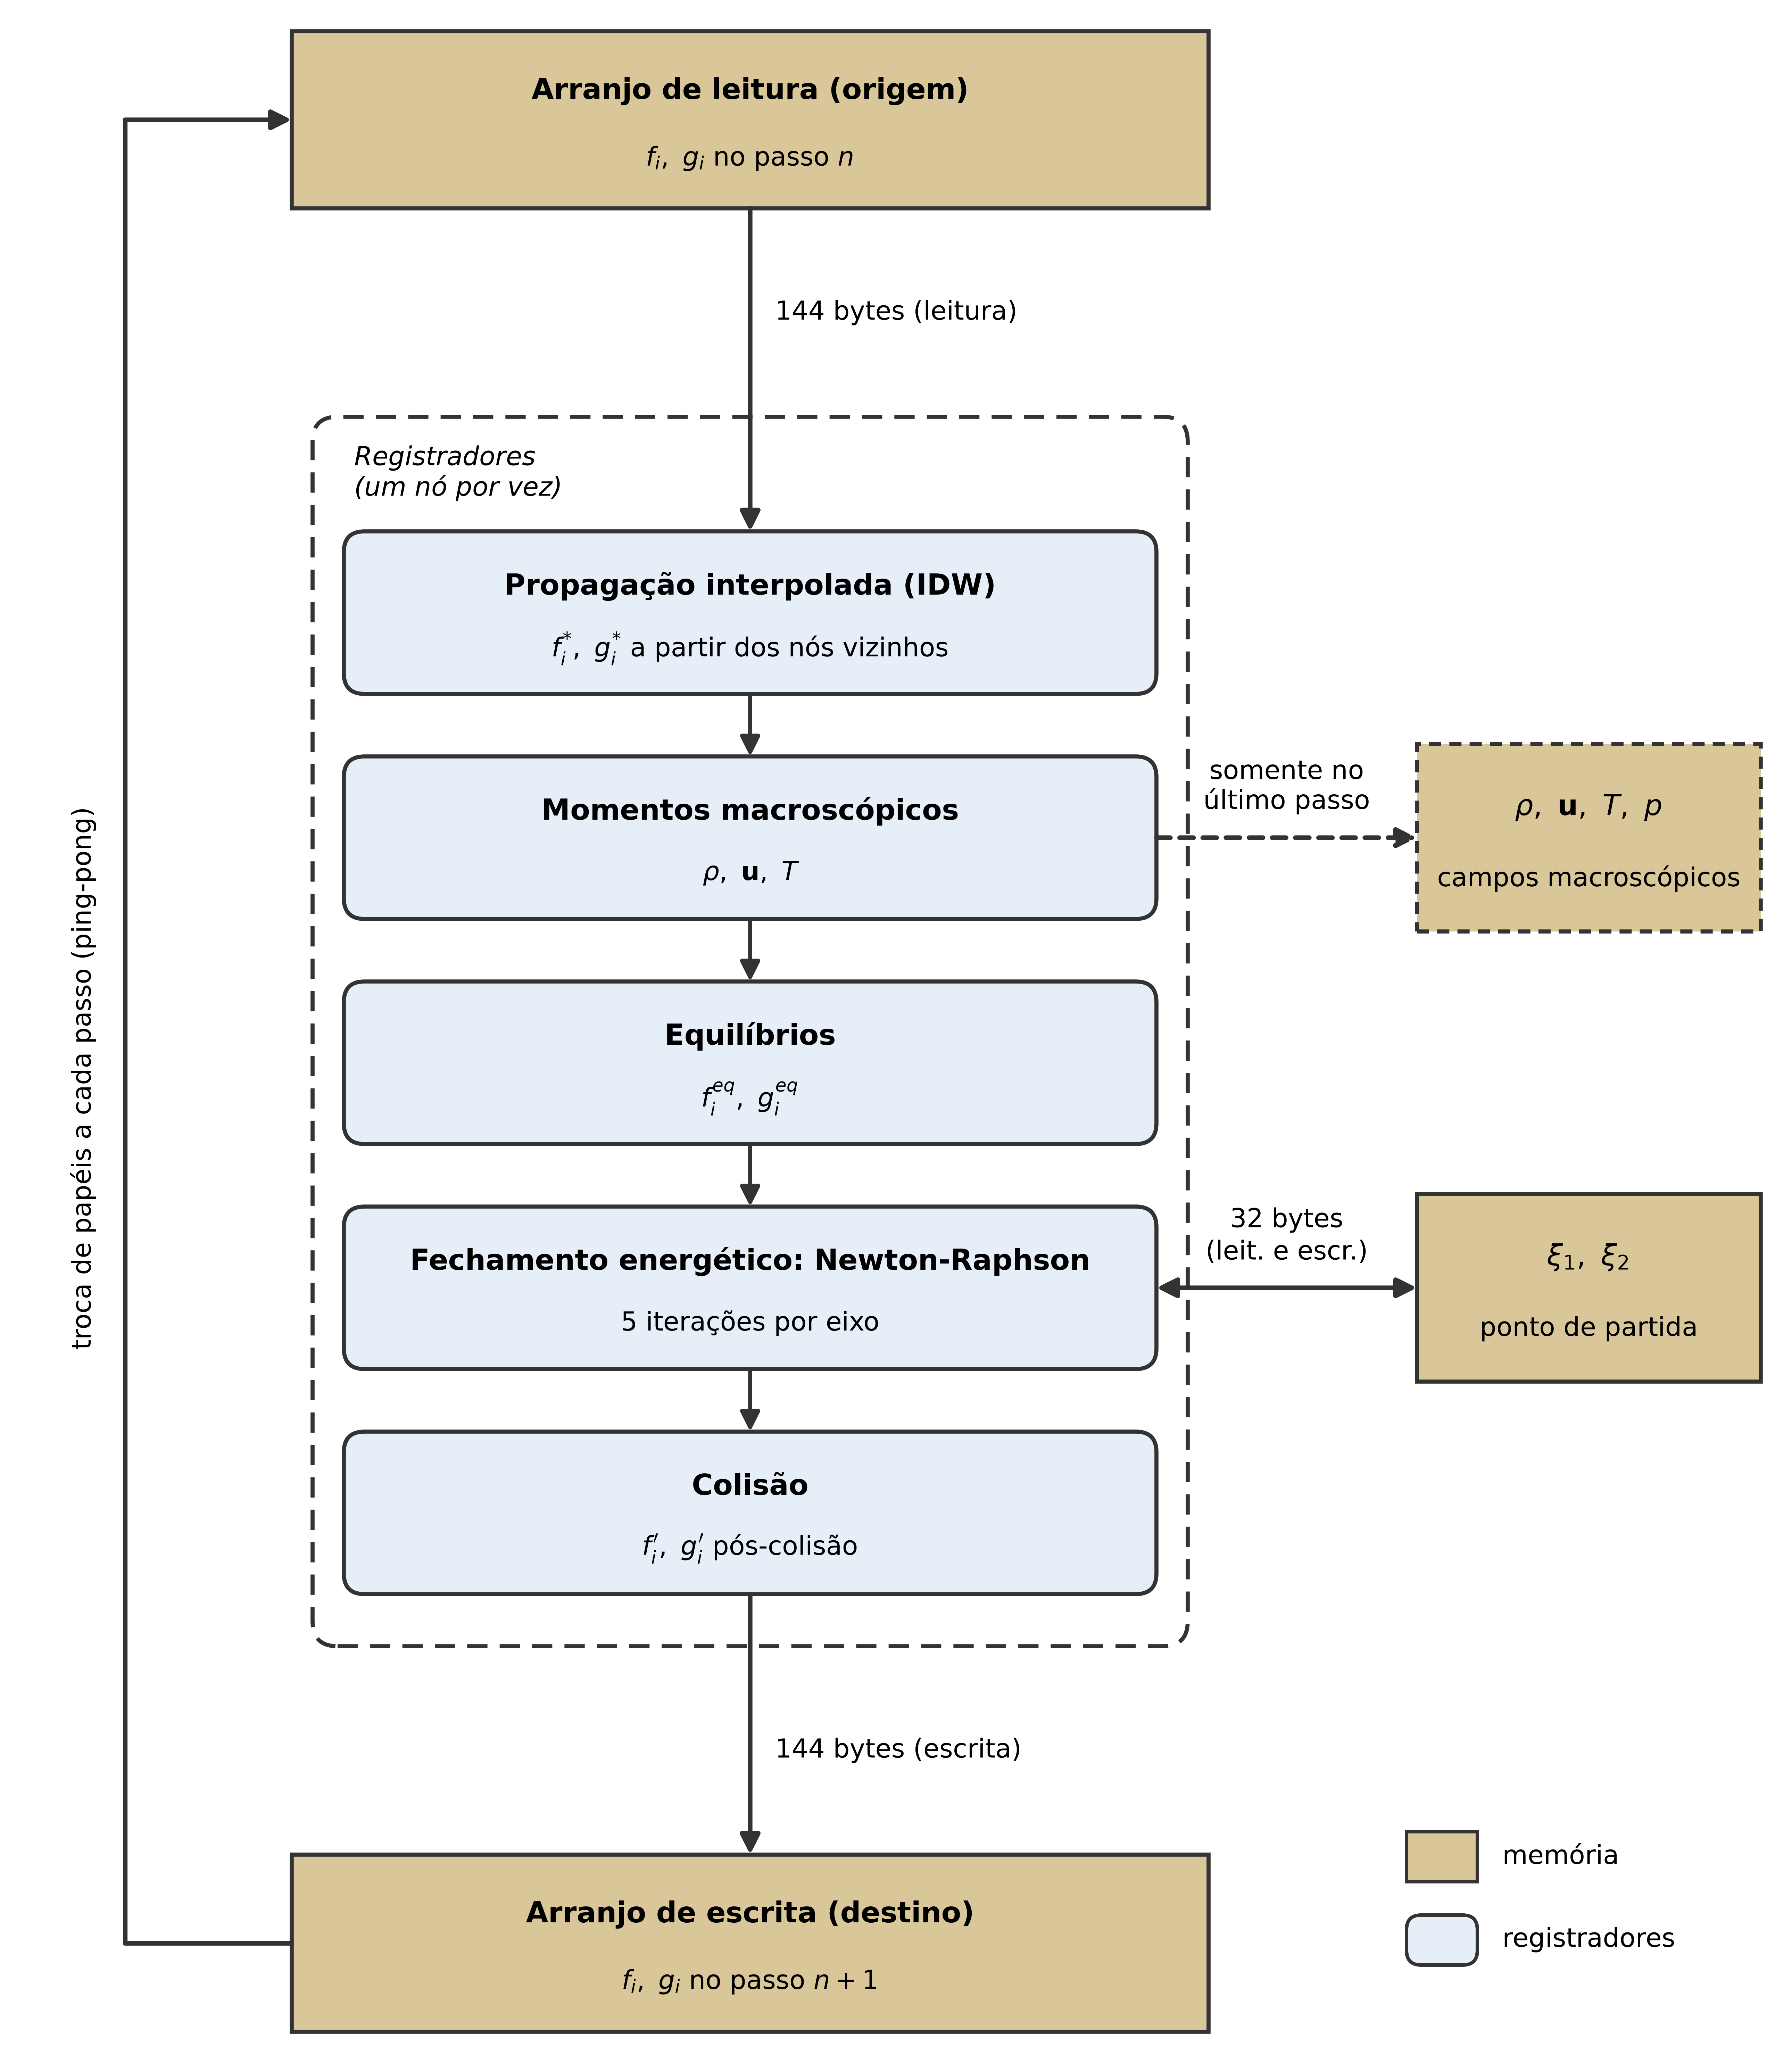

Source code (Python):
"""Gera o fluxo de dados do núcleo de cálculo fundido de passo único (FIGURA 14).

Os arranjos de leitura e de escrita (ping-pong), em memória, ficam nas extremidades; entre eles, as
etapas executadas em registradores para cada nó. As setas rotuladas indicam o tráfego de memória por
nó e por passo (precisão dupla). A distinção entre memória e registradores não depende de cor:
memória usa caixas retas de tom escuro, registradores usam caixas arredondadas de tom claro e o acesso
condicional usa traço tracejado.
"""
from pathlib import Path

import matplotlib

matplotlib.use('Agg')
import matplotlib.pyplot as plt
from matplotlib.patches import FancyArrowPatch, FancyBboxPatch, Rectangle

plt.rcParams['mathtext.fontset'] = 'dejavusans'

OUT = Path(__file__).with_suffix('.png')

W = 8.5
EDGE = '#333333'
REG = '#e6eff8'
MEM = '#d9c79a'
FS = 10

CX, CW = 3.55, 4.4          # coluna principal (centro e largura)
SW, SH, GAP = 3.9, 0.78, 0.3  # etapas em registradores
SIDE_X, SIDE_W = 6.75, 1.65   # caixas laterais em memória

STEPS = [
    ('Propagação interpolada (IDW)', r'$f_i^{*},\ g_i^{*}$ a partir dos nós vizinhos'),
    ('Momentos macroscópicos', r'$\rho,\ \mathbf{u},\ T$'),
    ('Equilíbrios', r'$f_i^{eq},\ g_i^{eq}$'),
    ('Fechamento energético: Newton-Raphson', '5 iterações por eixo'),
    ('Colisão', r'$f_i^{\prime},\ g_i^{\prime}$ pós-colisão'),
]
NEWTON, MOMENTS = 3, 1


def arrow(ax, p0, p1, style='-|>', ls='-', lw=1.6):
    ax.add_patch(FancyArrowPatch(p0, p1, arrowstyle=style, mutation_scale=14, lw=lw, color=EDGE, ls=ls,
                                 shrinkA=0, shrinkB=0, zorder=5))


def memory(ax, x, y, w, h, title, sub, ls='-'):
    ax.add_patch(Rectangle((x, y), w, h, facecolor=MEM, edgecolor=EDGE, lw=1.4, ls=ls, zorder=2))
    ax.text(x + w / 2, y + h * 0.66, title, ha='center', va='center', fontsize=FS, fontweight='bold', zorder=3)
    ax.text(x + w / 2, y + h * 0.28, sub, ha='center', va='center', fontsize=FS - 1, zorder=3)


def label(ax, x, y, txt, **kw):
    ax.text(x, y, txt, ha=kw.pop('ha', 'left'), va='center', fontsize=FS - 1, linespacing=1.2,
            bbox=dict(facecolor='white', edgecolor='none', pad=1.5), zorder=6, **kw)


def main():
    mh, xl = 0.85, CX - CW / 2
    n = len(STEPS)
    pad_top, pad, link = 0.55, 0.25, 1.0
    cont_h = pad_top + n * SH + (n - 1) * GAP + pad
    H = 0.2 + 2 * mh + 2 * link + cont_h
    fig = plt.figure(figsize=(W, H), dpi=600, facecolor='white')
    ax = fig.add_axes([0, 0, 1, 1])
    ax.set_xlim(0, W)
    ax.set_ylim(0, H)
    ax.axis('off')

    y_read = H - 0.1 - mh
    y_write = 0.1
    y_cont = y_write + mh + link
    y_top = y_cont + cont_h

    memory(ax, xl, y_read, CW, mh, 'Arranjo de leitura (origem)', r'$f_i,\ g_i$ no passo $n$')
    memory(ax, xl, y_write, CW, mh, 'Arranjo de escrita (destino)', r'$f_i,\ g_i$ no passo $n+1$')

    # contêiner dos registradores
    ax.add_patch(FancyBboxPatch((xl + 0.1, y_cont), CW - 0.2, cont_h, boxstyle='round,pad=0,rounding_size=0.12',
                                fc='white', ec=EDGE, lw=1.4, ls=(0, (5, 3)), zorder=1))
    ax.text(xl + 0.3, y_top - 0.27, 'Registradores\n(um nó por vez)', ha='left', va='center', fontsize=FS - 1,
            style='italic', linespacing=1.15, zorder=3)

    ys = []
    for i, (title, sub) in enumerate(STEPS):
        y = y_top - pad_top - (i + 1) * SH - i * GAP
        ys.append(y)
        ax.add_patch(FancyBboxPatch((CX - SW / 2, y), SW, SH, boxstyle='round,pad=0,rounding_size=0.1', fc=REG,
                                    ec=EDGE, lw=1.4, zorder=2))
        ax.text(CX, y + SH * 0.66, title, ha='center', va='center', fontsize=FS, fontweight='bold', zorder=3)
        ax.text(CX, y + SH * 0.28, sub, ha='center', va='center', fontsize=FS - 1, zorder=3)
        if i:
            arrow(ax, (CX, ys[i - 1]), (CX, y + SH), lw=1.4)

    # leitura e escrita das distribuições
    arrow(ax, (CX, y_read), (CX, ys[0] + SH))
    arrow(ax, (CX, ys[-1]), (CX, y_write + mh))
    label(ax, CX + 0.12, y_read - link / 2, r'$144$ bytes (leitura)')
    label(ax, CX + 0.12, y_write + mh + link / 2, r'$144$ bytes (escrita)')

    # troca de papéis (ping-pong): do arranjo de escrita de volta ao de leitura
    xp = 0.55
    ax.plot([xl, xp, xp], [y_write + mh / 2, y_write + mh / 2, y_read + mh / 2], color=EDGE, lw=1.6,
            solid_capstyle='butt', zorder=5)
    arrow(ax, (xp, y_read + mh / 2), (xl, y_read + mh / 2))
    ax.text(xp - 0.2, (y_write + y_read) / 2 + 0.2, 'troca de papéis a cada passo (ping-pong)', rotation=90,
            ha='center', va='center', fontsize=FS - 1)

    # ponto de partida de Newton-Raphson
    yn = ys[NEWTON] + SH / 2
    memory(ax, SIDE_X, yn - 0.45, SIDE_W, 0.9, r'$\xi_1,\ \xi_2$', 'ponto de partida')
    arrow(ax, (CX + SW / 2, yn), (SIDE_X, yn), style='<|-|>')
    label(ax, (CX + SW / 2 + SIDE_X) / 2, yn + 0.25, r'$32$ bytes' + '\n(leit. e escr.)', ha='center')

    # campos macroscópicos, gravados apenas no último passo
    ym = ys[MOMENTS] + SH / 2
    memory(ax, SIDE_X, ym - 0.45, SIDE_W, 0.9, r'$\rho,\ \mathbf{u},\ T,\ p$', 'campos macroscópicos', ls=(0, (3, 2)))
    arrow(ax, (CX + SW / 2, ym), (SIDE_X, ym), ls=(0, (3, 2)))
    label(ax, (CX + SW / 2 + SIDE_X) / 2, ym + 0.25, 'somente no\núltimo passo', ha='center')

    # legenda
    lx, ly = SIDE_X - 0.05, y_write + 0.1
    items = [('mem', 'memória'), ('reg', 'registradores')]
    for k, (kind, txt) in enumerate(items):
        y = ly + 0.62 - k * 0.4
        if kind == 'mem':
            ax.add_patch(Rectangle((lx, y), 0.34, 0.24, fc=MEM, ec=EDGE, lw=1.2))
        else:
            ax.add_patch(FancyBboxPatch((lx, y), 0.34, 0.24, boxstyle='round,pad=0,rounding_size=0.07', fc=REG,
                                        ec=EDGE, lw=1.2))
        ax.text(lx + 0.46, y + 0.12, txt, ha='left', va='center', fontsize=FS - 1)

    fig.savefig(OUT, dpi=600, facecolor='white', bbox_inches='tight', pad_inches=0.05)
    print(f'Figure saved to {OUT}')


if __name__ == '__main__':
    main()
